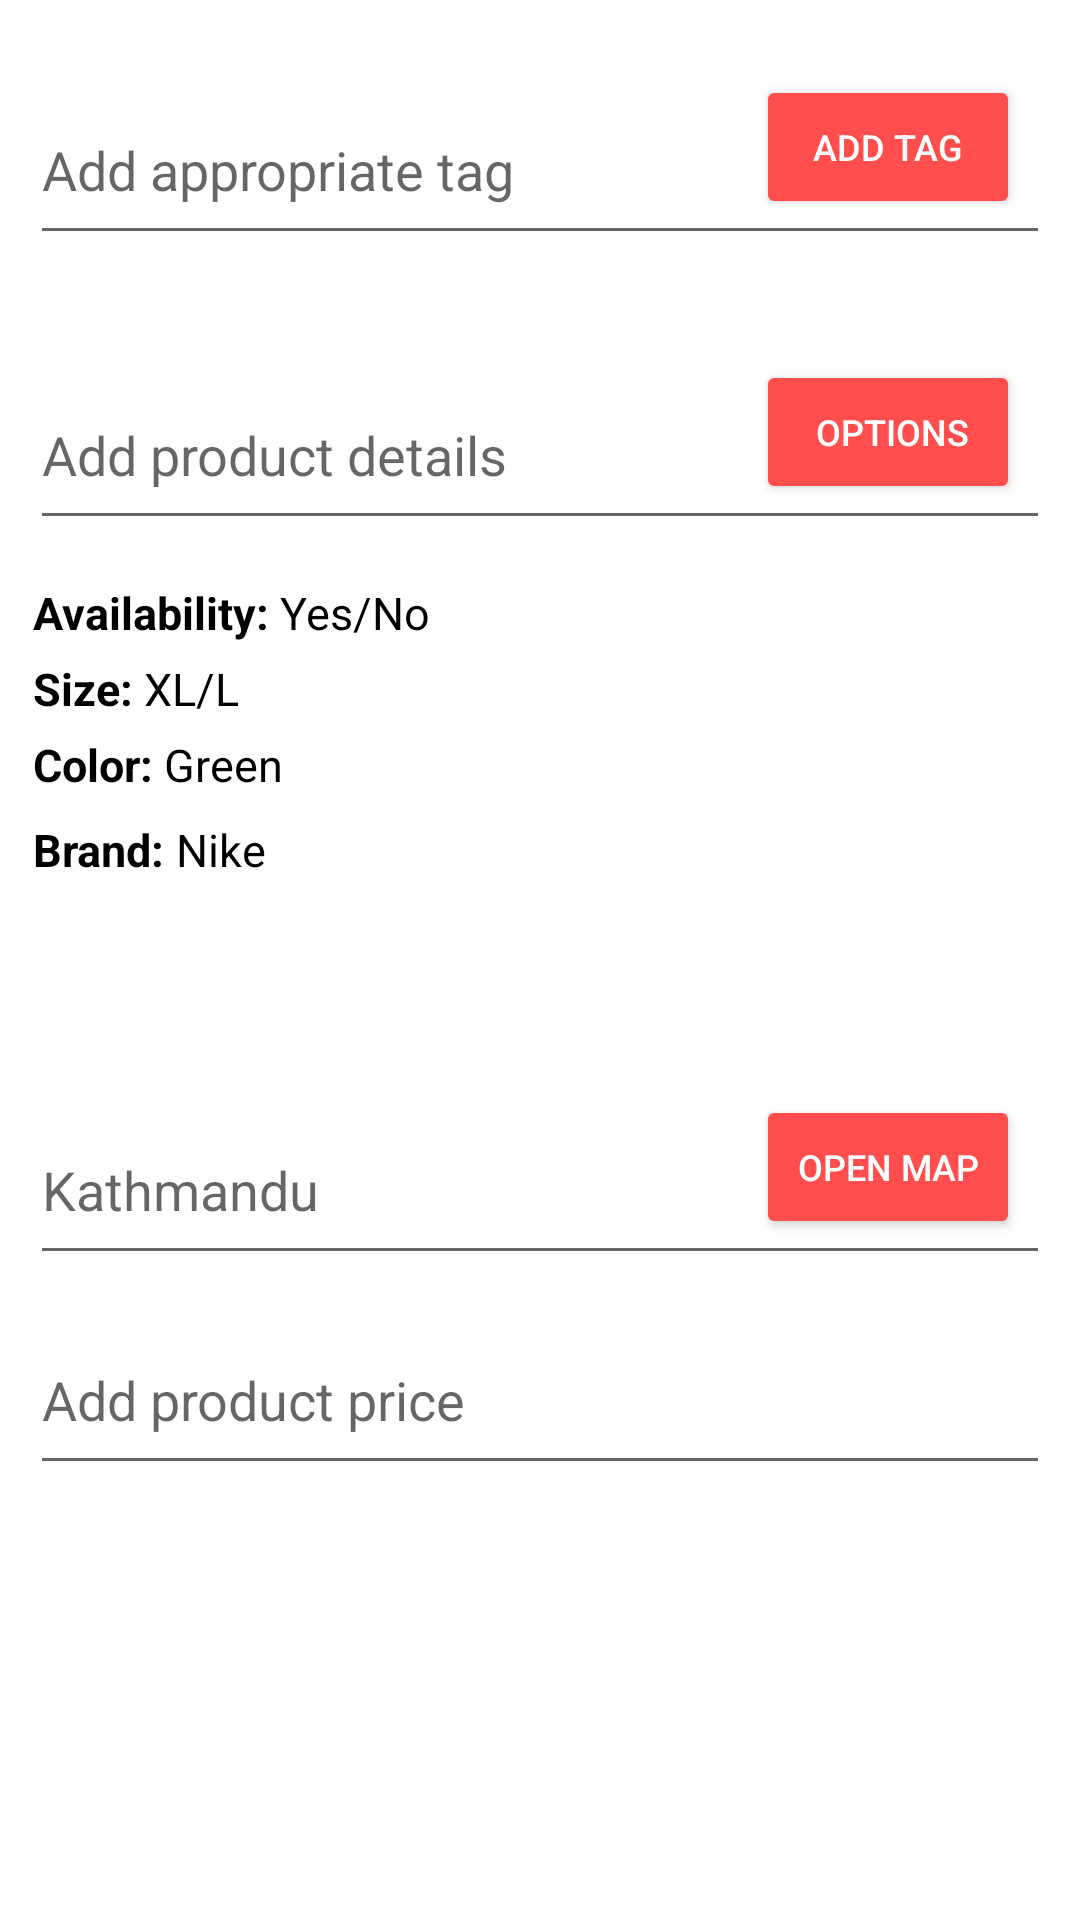

Reconstruct the res/layout file that produces this screen, plus the resources it refers to.
<!-- AndroidManifest.xml: application theme Theme.InstaFashion -->
<!-- res/layout/product_description_layout2.xml -->
<?xml version="1.0" encoding="utf-8"?>
<androidx.constraintlayout.widget.ConstraintLayout xmlns:android="http://schemas.android.com/apk/res/android"
    xmlns:app="http://schemas.android.com/apk/res-auto"
    xmlns:tools="http://schemas.android.com/tools"
    android:layout_width="match_parent"
    android:layout_height="match_parent"
    android:background="@color/white"
    android:elevation="5dp">

    <ScrollView
        android:layout_width="match_parent"
        android:layout_height="wrap_content"
        app:layout_constraintEnd_toEndOf="parent"
        app:layout_constraintStart_toStartOf="parent"
        app:layout_constraintTop_toTopOf="parent">

        <LinearLayout
            android:layout_width="match_parent"
            android:layout_height="wrap_content"
            android:orientation="vertical">
        <LinearLayout
        android:id="@+id/linearLayout8"
        android:layout_width="match_parent"
        android:layout_height="wrap_content"
        android:layout_marginTop="10dp"
        app:layout_constraintEnd_toEndOf="parent"
        app:layout_constraintStart_toStartOf="parent"
        app:layout_constraintTop_toTopOf="parent">

        <include layout="@layout/product_description_tag_layout" />

    </LinearLayout>

    <LinearLayout
        android:id="@+id/linearLayout9"
        android:layout_width="match_parent"
        android:layout_height="wrap_content"
        android:layout_marginTop="20dp"
        app:layout_constraintEnd_toEndOf="parent"
        app:layout_constraintStart_toStartOf="@+id/linearLayout8"
        app:layout_constraintTop_toBottomOf="@+id/linearLayout8">

        <include layout="@layout/product_description_option_layout" />

    </LinearLayout>

    <LinearLayout
        android:layout_width="match_parent"
        android:layout_height="wrap_content"
        android:layout_marginTop="10dp"
        app:layout_constraintEnd_toEndOf="@+id/linearLayout9"
        app:layout_constraintStart_toStartOf="@+id/linearLayout9"
        app:layout_constraintTop_toBottomOf="@+id/linearLayout9">

        <include layout="@layout/product_description_address_price_layout" />

    </LinearLayout>
        </LinearLayout>

    </ScrollView>



</androidx.constraintlayout.widget.ConstraintLayout>
<!-- res/layout/product_description_tag_layout.xml (included above) -->
<?xml version="1.0" encoding="utf-8"?>
<androidx.constraintlayout.widget.ConstraintLayout xmlns:android="http://schemas.android.com/apk/res/android"
    xmlns:app="http://schemas.android.com/apk/res-auto"
    xmlns:tools="http://schemas.android.com/tools"
    android:layout_width="match_parent"
    android:layout_height="match_parent"
    android:background="@color/white"
    android:elevation="5dp">

    <EditText
        android:id="@+id/fdr_etAddHashtagName"
        android:layout_width="match_parent"
        android:layout_height="60dp"
        android:layout_marginStart="10dp"
        android:layout_marginTop="15dp"
        android:layout_marginEnd="10dp"
        android:hint="Add appropriate tag"
        android:screenReaderFocusable="true"
        android:textAlignment="textStart"
        android:verticalScrollbarPosition="defaultPosition"
        app:layout_constraintEnd_toEndOf="parent"
        app:layout_constraintStart_toStartOf="parent"
        app:layout_constraintTop_toTopOf="parent" />


    <androidx.recyclerview.widget.RecyclerView
        android:id="@+id/fdr_recyclerView"
        android:layout_width="345dp"
        android:layout_height="wrap_content"
        android:visibility="visible"
        app:layout_constraintStart_toStartOf="@+id/fdr_etAddHashtagName"
        app:layout_constraintTop_toBottomOf="@+id/fdr_etAddHashtagName" />

    <Button
        android:id="@+id/fdr_btnAddHashtag"
        android:layout_width="wrap_content"
        android:layout_height="wrap_content"
        android:layout_gravity="end"
        android:layout_marginEnd="10dp"
        android:layout_marginBottom="12dp"
        android:backgroundTint="@color/goldenColor"
        android:text="Add tag"
        android:textColor="@color/white"
        android:textSize="12sp"
        android:visibility="visible"
        app:layout_constraintBottom_toBottomOf="@+id/fdr_etAddHashtagName"
        app:layout_constraintEnd_toEndOf="@+id/fdr_etAddHashtagName"
        app:layout_constraintTop_toTopOf="@+id/fdr_etAddHashtagName" />



</androidx.constraintlayout.widget.ConstraintLayout>
<!-- res/layout/product_description_option_layout.xml (included above) -->
<?xml version="1.0" encoding="utf-8"?>
<androidx.constraintlayout.widget.ConstraintLayout xmlns:android="http://schemas.android.com/apk/res/android"
    xmlns:app="http://schemas.android.com/apk/res-auto"
    xmlns:tools="http://schemas.android.com/tools"
    android:layout_width="match_parent"
    android:layout_height="match_parent"
    android:background="@color/white"
    android:elevation="5dp">

    <EditText
        android:id="@+id/pdol_etOptionName"
        android:layout_width="match_parent"
        android:layout_height="60dp"
        android:layout_marginStart="10dp"
        android:layout_marginTop="15dp"
        android:layout_marginEnd="10dp"
        android:hint="Add product details"
        android:screenReaderFocusable="true"
        android:textAlignment="textStart"
        android:verticalScrollbarPosition="defaultPosition"
        app:layout_constraintEnd_toEndOf="parent"
        app:layout_constraintStart_toStartOf="parent"
        app:layout_constraintTop_toTopOf="parent" />


    <LinearLayout
        android:id="@+id/preparationLayout"
        android:layout_width="200dp"
        android:layout_height="150dp"
        android:layout_marginTop="10dp"
        android:orientation="vertical"
        android:visibility="visible"
        app:layout_constraintStart_toStartOf="@+id/pdol_etOptionName"
        app:layout_constraintTop_toBottomOf="@+id/pdol_etOptionName">

        <include layout="@layout/preparation_detail_layout" />
    </LinearLayout>


    <Button
        android:id="@+id/pdol_btnOption"
        android:layout_width="wrap_content"
        android:layout_height="wrap_content"
        android:layout_gravity="end"
        android:layout_marginEnd="10dp"
        android:layout_marginBottom="12dp"
        android:backgroundTint="@color/goldenColor"
        android:text=" Options"
        android:textColor="@color/white"
        android:textSize="12sp"
        android:visibility="visible"
        app:layout_constraintBottom_toBottomOf="@+id/pdol_etOptionName"
        app:layout_constraintEnd_toEndOf="@+id/pdol_etOptionName"
        app:layout_constraintTop_toTopOf="@+id/pdol_etOptionName" />



</androidx.constraintlayout.widget.ConstraintLayout>
<!-- res/layout/product_description_address_price_layout.xml (included above) -->
<?xml version="1.0" encoding="utf-8"?>
<androidx.constraintlayout.widget.ConstraintLayout xmlns:android="http://schemas.android.com/apk/res/android"
    xmlns:app="http://schemas.android.com/apk/res-auto"
    xmlns:tools="http://schemas.android.com/tools"
    android:layout_width="match_parent"
    android:layout_height="match_parent"
    android:background="@color/white"
    android:elevation="5dp">

    <EditText
        android:id="@+id/pdapl_etAddressName"
        android:layout_width="match_parent"
        android:layout_height="60dp"
        android:layout_marginStart="10dp"
        android:layout_marginTop="15dp"
        android:layout_marginEnd="10dp"
        android:hint="Kathmandu"
        android:screenReaderFocusable="true"
        android:textAlignment="textStart"
        android:verticalScrollbarPosition="defaultPosition"
        app:layout_constraintEnd_toEndOf="parent"
        app:layout_constraintStart_toStartOf="parent"
        app:layout_constraintTop_toTopOf="parent" />
    
    <Button
        android:id="@+id/pdapl_btnAddress"
        android:layout_width="wrap_content"
        android:layout_height="wrap_content"
        android:layout_gravity="end"
        android:layout_marginEnd="10dp"
        android:layout_marginBottom="12dp"
        android:backgroundTint="@color/goldenColor"
        android:text="Open map"
        android:textColor="@color/white"
        android:textSize="12sp"
        android:visibility="visible"
        app:layout_constraintBottom_toBottomOf="@+id/pdapl_etAddressName"
        app:layout_constraintEnd_toEndOf="@+id/pdapl_etAddressName"
        app:layout_constraintTop_toTopOf="@+id/pdapl_etAddressName" />

    <EditText
        android:id="@+id/pdapl_etPrice"
        android:layout_width="match_parent"
        android:layout_height="60dp"
        android:layout_marginStart="10dp"
        android:layout_marginTop="10dp"
        android:layout_marginEnd="10dp"
        android:hint="Add product price"
        android:screenReaderFocusable="true"
        android:textAlignment="textStart"
        android:verticalScrollbarPosition="defaultPosition"
        app:layout_constraintEnd_toEndOf="parent"
        app:layout_constraintStart_toStartOf="@+id/pdapl_etAddressName"
        app:layout_constraintTop_toBottomOf="@+id/pdapl_etAddressName" />


</androidx.constraintlayout.widget.ConstraintLayout>
<!-- res/layout/preparation_detail_layout.xml (included above) -->
<?xml version="1.0" encoding="utf-8"?>
<LinearLayout xmlns:android="http://schemas.android.com/apk/res/android"
    android:layout_width="wrap_content"
    android:layout_height="wrap_content"
    android:orientation="vertical">

    <LinearLayout
        android:layout_width="wrap_content"
        android:layout_height="match_parent"
        android:layout_marginVertical="4dp"
        android:layout_marginHorizontal="1dp"
        android:orientation="horizontal">
        <TextView
            android:layout_width="wrap_content"
            android:layout_height="wrap_content"
            android:text="Availability: "
            android:textStyle="bold"
            android:textSize="15sp"
            android:textColor="@color/black"/>
        <TextView
            android:id="@+id/input_preparation_time"
            android:layout_width="wrap_content"
            android:layout_height="wrap_content"
            android:text="Yes/No"
            android:textSize="15sp"
            android:textColor="@color/black"/>

    </LinearLayout>
    <LinearLayout
        android:layout_width="wrap_content"
        android:layout_height="match_parent"
        android:layout_marginVertical="1dp"
        android:layout_marginHorizontal="1dp"
        android:orientation="horizontal">
        <TextView
            android:layout_width="wrap_content"
            android:layout_height="wrap_content"
            android:text="Size: "
            android:textStyle="bold"
            android:textSize="15sp"
            android:textColor="@color/black"/>
        <TextView
            android:id="@+id/input_cooking_time"
            android:layout_width="wrap_content"
            android:layout_height="wrap_content"
            android:text="XL/L"
            android:textSize="15sp"
            android:textColor="@color/black"/>
    </LinearLayout>

    <LinearLayout
        android:layout_width="wrap_content"
        android:layout_height="match_parent"
        android:layout_marginVertical="4dp"
        android:layout_marginHorizontal="1dp"
        android:orientation="horizontal">
        <TextView
            android:layout_width="wrap_content"
            android:layout_height="wrap_content"
            android:text="Color: "
            android:textStyle="bold"
            android:textSize="15sp"
            android:textColor="@color/black"/>
        <TextView
            android:id="@+id/input_serving_people"
            android:layout_width="wrap_content"
            android:layout_height="wrap_content"
            android:text="Green"
            android:textSize="15sp"
            android:textColor="@color/black"/>

    </LinearLayout>
    <LinearLayout
        android:layout_width="wrap_content"
        android:layout_height="match_parent"
        android:layout_marginVertical="4dp"
        android:layout_marginHorizontal="1dp"
        android:orientation="horizontal">
        <TextView
            android:layout_width="wrap_content"
            android:layout_height="wrap_content"
            android:text="Brand: "
            android:textStyle="bold"
            android:textSize="15sp"
            android:textColor="@color/black"/>
        <TextView
            android:id="@+id/input_quantity_pound"
            android:layout_width="wrap_content"
            android:layout_height="wrap_content"
            android:text="Nike"
            android:textSize="15sp"
            android:textColor="@color/black"/>
    </LinearLayout>
    <LinearLayout
        android:layout_width="wrap_content"
        android:layout_height="match_parent"
        android:layout_marginVertical="4dp"
        android:layout_marginHorizontal="4dp"
        android:orientation="horizontal">
        <TextView
            android:layout_width="0dp"
            android:layout_height="0dp"
            android:text=""
            android:textStyle="bold"
            android:textSize="15sp"
            android:textColor="@color/black"/>
        <TextView
            android:id="@+id/input_total_time"
            android:layout_width="0dp"
            android:layout_height="0dp"/>
    </LinearLayout>

</LinearLayout>
<!-- resources referenced by this layout -->
<resources>
  <color name="black">#FF000000</color>
  <color name="goldenColor">#FF4E4D</color>
  <color name="white">#FFFFFFFF</color>
  <style name="Theme.InstaFashion" parent="Theme.MaterialComponents.DayNight.NoActionBar">
          
  
          
          <item name="colorPrimary">@color/goldenColor</item>
          
          <item name="colorPrimaryVariant">@color/goldenColor</item>
          <item name="colorOnPrimary">@color/white</item>
          
          <item name="colorSecondary">@color/teal_200</item>
          <item name="colorSecondaryVariant">@color/teal_700</item>
          <item name="colorOnSecondary">@color/goldenColor</item>
          
          <item name="android:statusBarColor" tools:targetApi="l">?attr/colorPrimaryVariant</item>
          
      </style>
  <color name="teal_200">#FF03DAC5</color>
  <color name="teal_700">#FF018786</color>
</resources>
